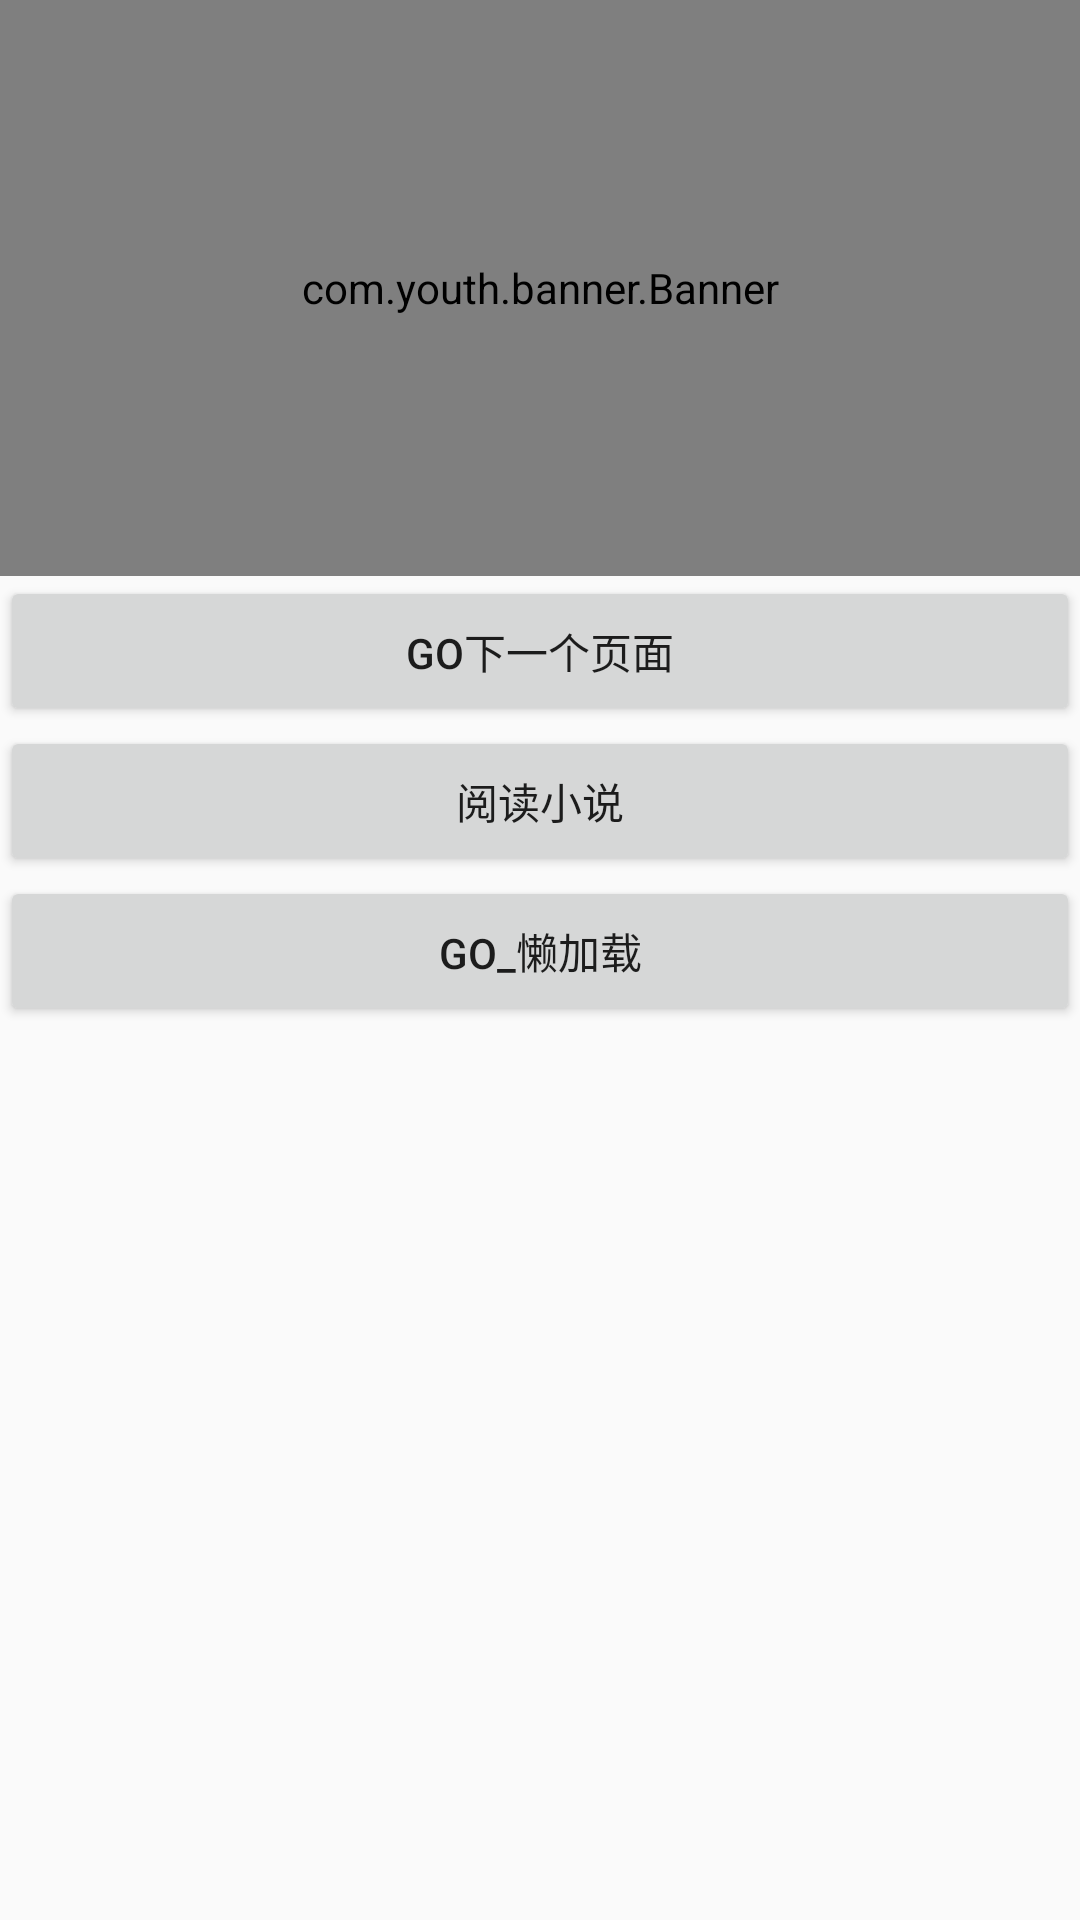

Produce the Android XML layout that renders to this screen, including the resource entries it uses.
<!-- AndroidManifest.xml: application theme AppTheme -->
<!-- res/layout/fragment_main_one.xml -->
<?xml version="1.0" encoding="utf-8"?>
<LinearLayout xmlns:android="http://schemas.android.com/apk/res/android"
    android:layout_width="match_parent"
    android:layout_height="match_parent"
    android:orientation="vertical">

    
    <com.youth.banner.Banner
        android:id="@+id/banner"
        android:layout_width="match_parent"
        android:layout_height="192dp" />

    <ImageView
        android:id="@+id/onefragment_image"
        android:layout_width="match_parent"
        android:layout_height="250dp"
        android:visibility="gone" />


    <Button
        android:id="@+id/onefragment_left_btn"
        android:layout_width="match_parent"
        android:layout_height="50dp"
        android:text="go下一个页面" />

    <Button
        android:id="@+id/novel_tv"
        android:layout_width="match_parent"
        android:layout_height="50dp"
        android:text="阅读小说" />

    <Button
        android:id="@+id/go_lazyfragment"
        android:layout_width="match_parent"
        android:layout_height="50dp"
        android:text="go_懒加载" />


</LinearLayout>
<!-- resources referenced by this layout -->
<resources>
  <style name="AppTheme" parent="Theme.AppCompat.Light.NoActionBar">
          
          <item name="colorPrimary">@color/colorPrimary</item>
          <item name="colorPrimaryDark">@color/colorPrimaryDark</item>
          <item name="colorAccent">@color/colorAccent</item>
      </style>
  <color name="colorPrimary">#3F51B5</color>
  <color name="colorPrimaryDark">#303F9F</color>
  <color name="colorAccent">#F9671E</color>
</resources>
